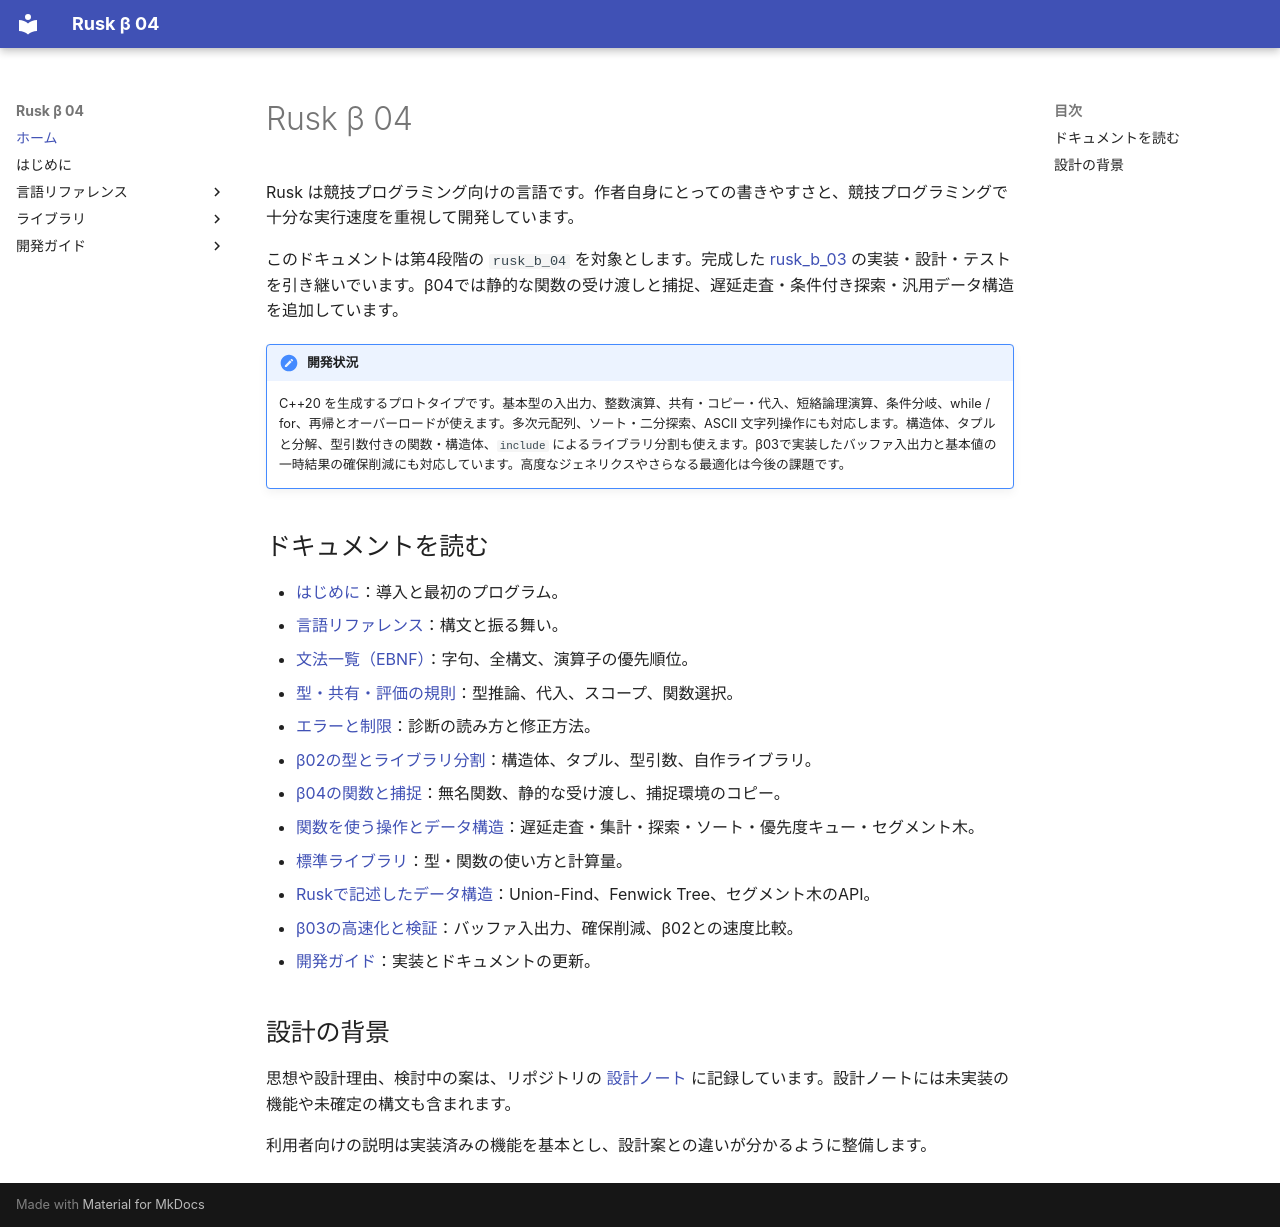

repository: shogo314/rusk_b_04 · page: index.html · generator: mkdocs

# Rusk β 04

Rusk は競技プログラミング向けの言語です。作者自身にとっての書きやすさと、競技プログラミングで十分な実行速度を重視して開発しています。

このドキュメントは第4段階の `rusk_b_04` を対象とします。完成した [rusk_b_03](https://github.com/shogo314/rusk_b_03) の実装・設計・テストを引き継いでいます。β04では静的な関数の受け渡しと捕捉、遅延走査・条件付き探索・汎用データ構造を追加しています。

!!! note "開発状況"
    C++20 を生成するプロトタイプです。基本型の入出力、整数演算、共有・コピー・代入、短絡論理演算、条件分岐、while / for、再帰とオーバーロードが使えます。多次元配列、ソート・二分探索、ASCII 文字列操作にも対応します。構造体、タプルと分解、型引数付きの関数・構造体、`include` によるライブラリ分割も使えます。β03で実装したバッファ入出力と基本値の一時結果の確保削減にも対応しています。高度なジェネリクスやさらなる最適化は今後の課題です。

## ドキュメントを読む

- [はじめに](getting-started/index.md)：導入と最初のプログラム。
- [言語リファレンス](reference/index.md)：構文と振る舞い。
- [文法一覧（EBNF）](reference/grammar.md)：字句、全構文、演算子の優先順位。
- [型・共有・評価の規則](reference/semantics.md)：型推論、代入、スコープ、関数選択。
- [エラーと制限](reference/errors.md)：診断の読み方と修正方法。
- [β02の型とライブラリ分割](reference/beta02.md)：構造体、タプル、型引数、自作ライブラリ。
- [β04の関数と捕捉](reference/beta04.md)：無名関数、静的な受け渡し、捕捉環境のコピー。
- [関数を使う操作とデータ構造](library/beta04.md)：遅延走査・集計・探索・ソート・優先度キュー・セグメント木。
- [標準ライブラリ](library/index.md)：型・関数の使い方と計算量。
- [Ruskで記述したデータ構造](library/data-structures.md)：Union-Find、Fenwick Tree、セグメント木のAPI。
- [β03の高速化と検証](development/beta03.md)：バッファ入出力、確保削減、β02との速度比較。
- [開発ガイド](development/index.md)：実装とドキュメントの更新。

## 設計の背景

思想や設計理由、検討中の案は、リポジトリの [設計ノート](https://github.com/shogo314/rusk_b_04/tree/main/design) に記録しています。設計ノートには未実装の機能や未確定の構文も含まれます。

利用者向けの説明は実装済みの機能を基本とし、設計案との違いが分かるように整備します。
